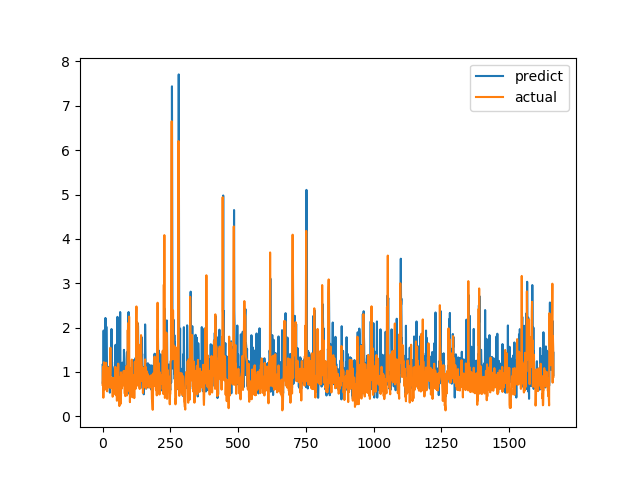

Values plotted in this chart, from the file beside it:
predict, actual
1.158, 0.7094
0.7363, 1.015
0.8136, 1.116
1.236, 0.4183
1.934, 1.002
1.15, 1.219
0.8663, 1.143
1.222, 0.6528
1.325, 0.6747
0.6689, 0.601
2.212, 0.6695
1.347, 0.6538
2.205, 0.7814
0.8646, 1.206
2.02, 0.8469
1.383, 0.8286
0.8906, 0.6482
1.032, 0.5624
0.7707, 0.7183
0.7595, 1.1
0.8249, 0.9542
1.115, 0.729
0.8442, 0.6694
0.7721, 0.8631
0.9223, 0.6465
0.8571, 0.8223
1.067, 0.9236
0.5326, 0.8301
1.078, 1.067
1.187, 1.546
1.398, 0.6827
1.178, 0.6386
0.9361, 0.6464
1.968, 0.6881
1.118, 0.7274
1.217, 0.65
0.9705, 0.8694
1.033, 0.4409
0.6249, 0.4519
0.5835, 0.7575
0.5862, 0.4952
0.8128, 0.6851
0.7851, 0.7244
1.051, 0.8654
0.8826, 0.74
1.121, 0.8071
0.5173, 0.8204
1.279, 1.114
1.612, 1.109
0.7352, 0.4751
1.094, 1.039
1.12, 0.9458
1.302, 0.7878
0.532, 0.3505
0.6413, 0.9368
2.242, 0.9868
0.9877, 0.647
0.731, 1.03
0.7578, 1.187
0.5888, 0.9329
... 1,604 more rows
